Run: headless pygame with SDL's dummy video driver; simulated clock (each Clock.tick advances the game by its frame time, no real sleeping); random seed 0; keys injected as events and as key.get_pressed() state; no mouse input.
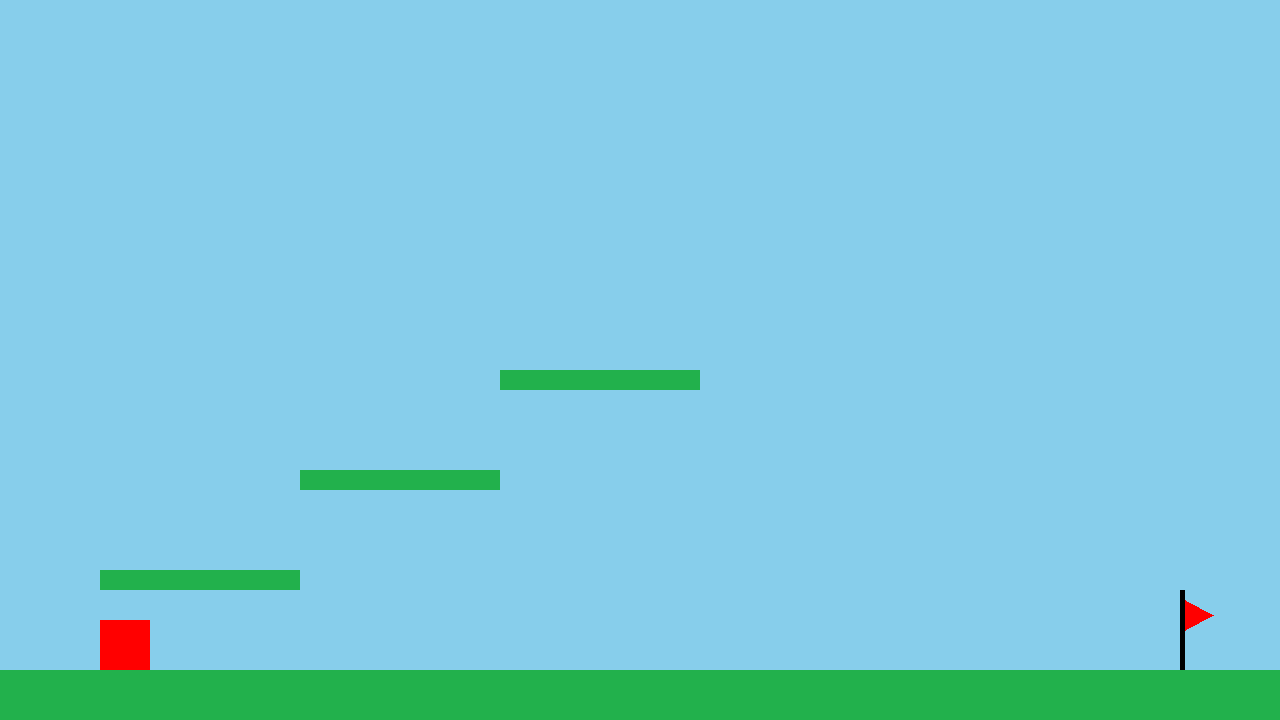
Frame 1 of 4 · flips 1–60 · no input
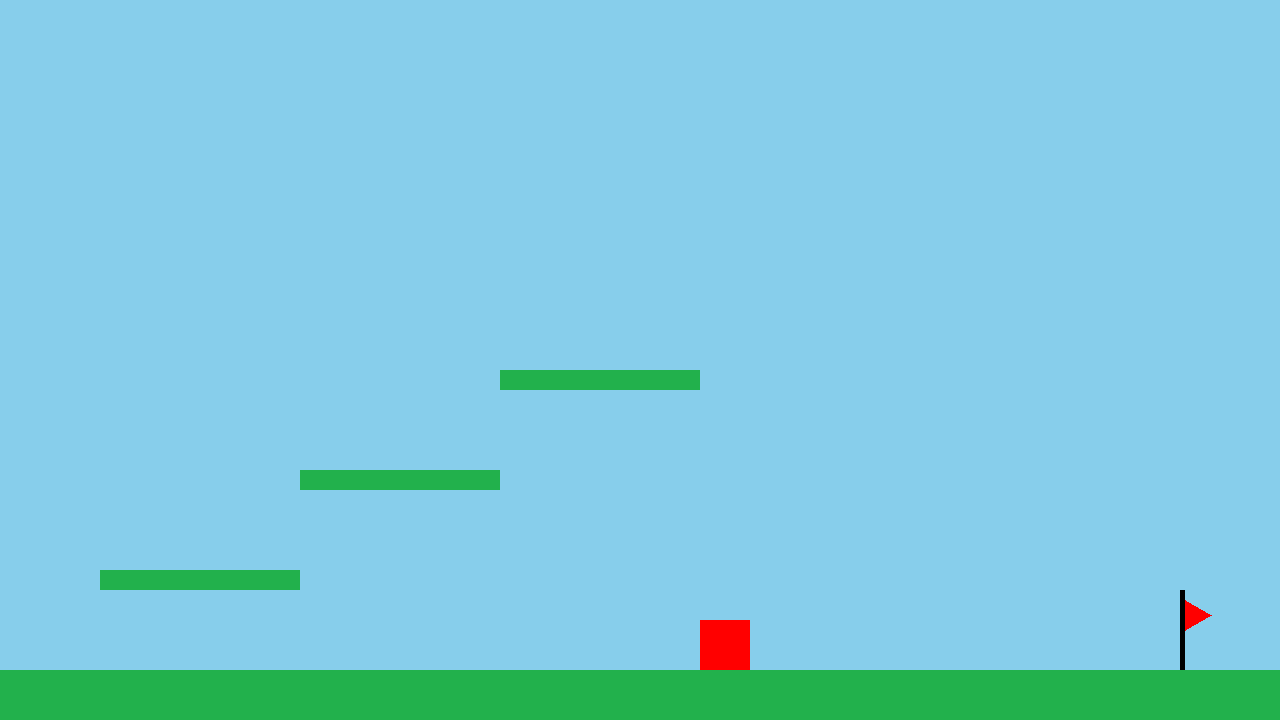
Frame 2 of 4 · flips 61–180 · tapped SPACE, RETURN · held RIGHT (→), D
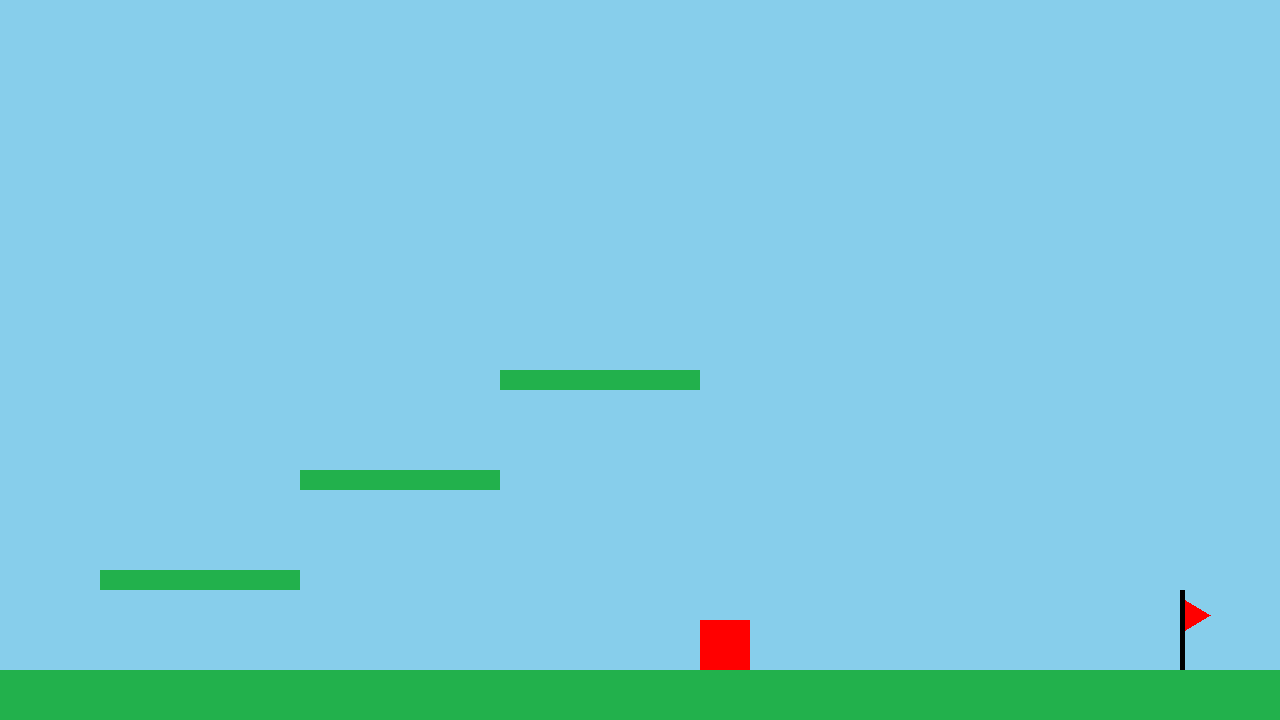
Frame 3 of 4 · flips 181–300 · held DOWN (↓), S
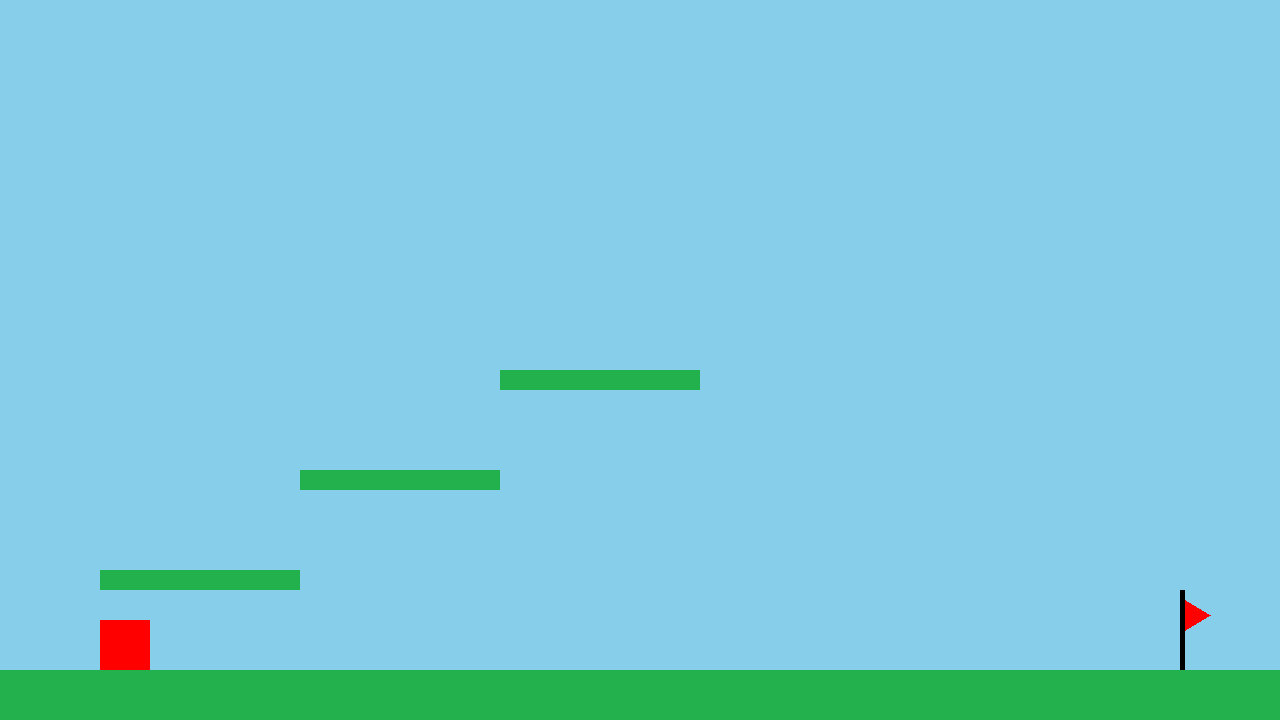
Frame 4 of 4 · flips 301–420 · held LEFT (←), A, UP (↑), W

The pygame program that drew these frames:

import pygame
import sys

# Initialize Pygame
pygame.init()

# Constants for screen dimensions
SCREEN_WIDTH = 1280
SCREEN_HEIGHT = 720

# Create the screen object
screen = pygame.display.set_mode((SCREEN_WIDTH, SCREEN_HEIGHT))
pygame.display.set_caption("2D Platformer")

# Set the frame rate
clock = pygame.time.Clock()

# Colors
WHITE = (255, 255, 255)
BLACK = (0, 0, 0)
BLUE = (135, 206, 235)  # Sky blue
GREEN = (34, 177, 76)  # Green field
RED = (255, 0, 0)  # Red player color

# Fonts for text display
font = pygame.font.SysFont(None, 55)

class Player(pygame.sprite.Sprite):
    def __init__(self):
        super().__init__()
        self.image = pygame.Surface((50, 50))  # Player's size
        self.image.fill(RED)  # Color of the player (Red)
        self.rect = self.image.get_rect()
        self.rect.x = 100  # Starting position
        self.rect.y = SCREEN_HEIGHT - 100

        self.velocity = 0
        self.speed = 5
        self.jump_power = -15
        self.on_ground = False

    def update(self, level_completed):

        if level_completed:
            return
        
        # Handle movement
        keys = pygame.key.get_pressed()
        if keys[pygame.K_LEFT]:
            self.rect.x -= self.speed
        if keys[pygame.K_RIGHT]:
            self.rect.x += self.speed

        # Prevent player from going off screen

        self.rect.x = max(0, min(self.rect.x, SCREEN_WIDTH - self.rect.width))

        # Handle jumping
        if self.on_ground and keys[pygame.K_SPACE]:
            self.velocity = self.jump_power
            self.on_ground = False

        # Gravity
        self.velocity += 1  # Apply gravity
        self.rect.y += self.velocity

        # Prevent the player from going below the screen
        if self.rect.y >= SCREEN_HEIGHT - 50:
            self.rect.y = SCREEN_HEIGHT - 50
            self.velocity = 0
            self.on_ground = True

    def handle_collisions(self, platforms):
        """Handle collisions with platforms to prevent the player from going through them"""
        self.on_ground = False
        for platform in platforms:
            if self.rect.colliderect(platform.rect):
                # Player falling down (colliding with the top of the platform)
                if self.velocity > 0 and self.rect.bottom <= platform.rect.top + self.velocity:
                    self.rect.bottom = platform.rect.top
                    self.velocity = 0
                    self.on_ground = True
                # Player jumping up (colliding with the bottom of the platform)
                elif self.velocity < 0 and self.rect.top >= platform.rect.bottom + self.velocity:
                    self.rect.top = platform.rect.bottom
                    self.velocity = 0  # Stop upward velocity
                    break  # Stop checking after the first upward collision

class Platform(pygame.sprite.Sprite):
    def __init__(self, x, y, width, height):
        super().__init__()
        self.image = pygame.Surface((width, height))
        self.image.fill(GREEN)  # Color of the platform (field/ground)
        self.rect = self.image.get_rect()
        self.rect.x = x
        self.rect.y = y

import math  # Import math for sine wave calculations

class Flag(pygame.sprite.Sprite):


    
    def __init__(self, x, y):
        super().__init__()
        self.width = 50
        self.height = 80
        self.pole_width = 5
        self.pole_height = 80
        self.flag_width = 30
        self.flag_height = 30
        self.animation_time = 0  # Time counter for animation
        self.x = x
        self.y = y - self.pole_height
        self.image = pygame.Surface((self.width, self.height), pygame.SRCALPHA)
        self.rect = self.image.get_rect(topleft=(self.x, self.y))

    def update(self, level_completed):
        
        if level_completed:
            return
        
        self.animation_time += 0.1  # Controls animation speed

        # Calculate wave offset using sine function
        wave_offset = math.sin(self.animation_time) * 5  # Adjust amplitude

        # Clear previous image
        self.image.fill((0, 0, 0, 0))  # Transparent background

        # Draw flagpole
        pygame.draw.rect(self.image, (0, 0, 0), (0, 0, self.pole_width, self.pole_height))

        # Draw waving flag (triangle with moving tip)
        pygame.draw.polygon(self.image, (255, 0, 0), [
            (self.pole_width, 10),  # Fixed base
            (self.pole_width + self.flag_width + wave_offset, 25),  # Waving tip
            (self.pole_width, 40)  # Fixed bottom
        ])


def main():
    player = Player()

    # Create a group for sprites
    all_sprites = pygame.sprite.Group()
    all_sprites.add(player)

    # Create platform(s)
    platforms = pygame.sprite.Group()

    # Add multiple platforms at different heights and positions
    platform1 = Platform(0, SCREEN_HEIGHT - 50, SCREEN_WIDTH, 50)  # Ground platform
    platform2 = Platform(100, SCREEN_HEIGHT - 150, 200, 20)  # Second platform
    platform3 = Platform(300, SCREEN_HEIGHT - 250, 200, 20)  # Third platform
    platform4 = Platform(500, SCREEN_HEIGHT - 350, 200, 20)  # Fourth platform

    platforms.add(platform1, platform2, platform3, platform4)  # Add to platform group
    all_sprites.add(platform1, platform2, platform3, platform4)  # Add to all sprites group

    # Create flag at the end of the level, positioned on the platform
    flag = Flag(SCREEN_WIDTH - 100, SCREEN_HEIGHT - 50)  # Flag position
    all_sprites.add(flag)

    # Create a group for the flag
    flags = pygame.sprite.Group()
    flags.add(flag)

    # Run the game loop
    level_completed = False
    while True:
        # Handle events
        for event in pygame.event.get():
            if event.type == pygame.QUIT:
                pygame.quit()
                sys.exit()

        # Update player and check collisions
        player.update(level_completed)
        player.handle_collisions(platforms)
        flag.update(level_completed)

        # Collision with the flag (level completion)
        if pygame.sprite.spritecollide(player, flags, False):
            level_completed = True

        # Fill the screen with blue (sky)
        screen.fill(BLUE)

        # Draw all sprites
        all_sprites.draw(screen)

        # Display level completion message if level is completed
        if level_completed:
            # Display "Level Completed" message
            text = font.render("Level Completed!", True, BLACK)
            screen.blit(text, (SCREEN_WIDTH // 2 - text.get_width() // 2, SCREEN_HEIGHT // 2 - text.get_height() // 2))

        # Update the screen
        pygame.display.update()

        # Set the frame rate
        clock.tick(60)

if __name__ == "__main__":
    main()
